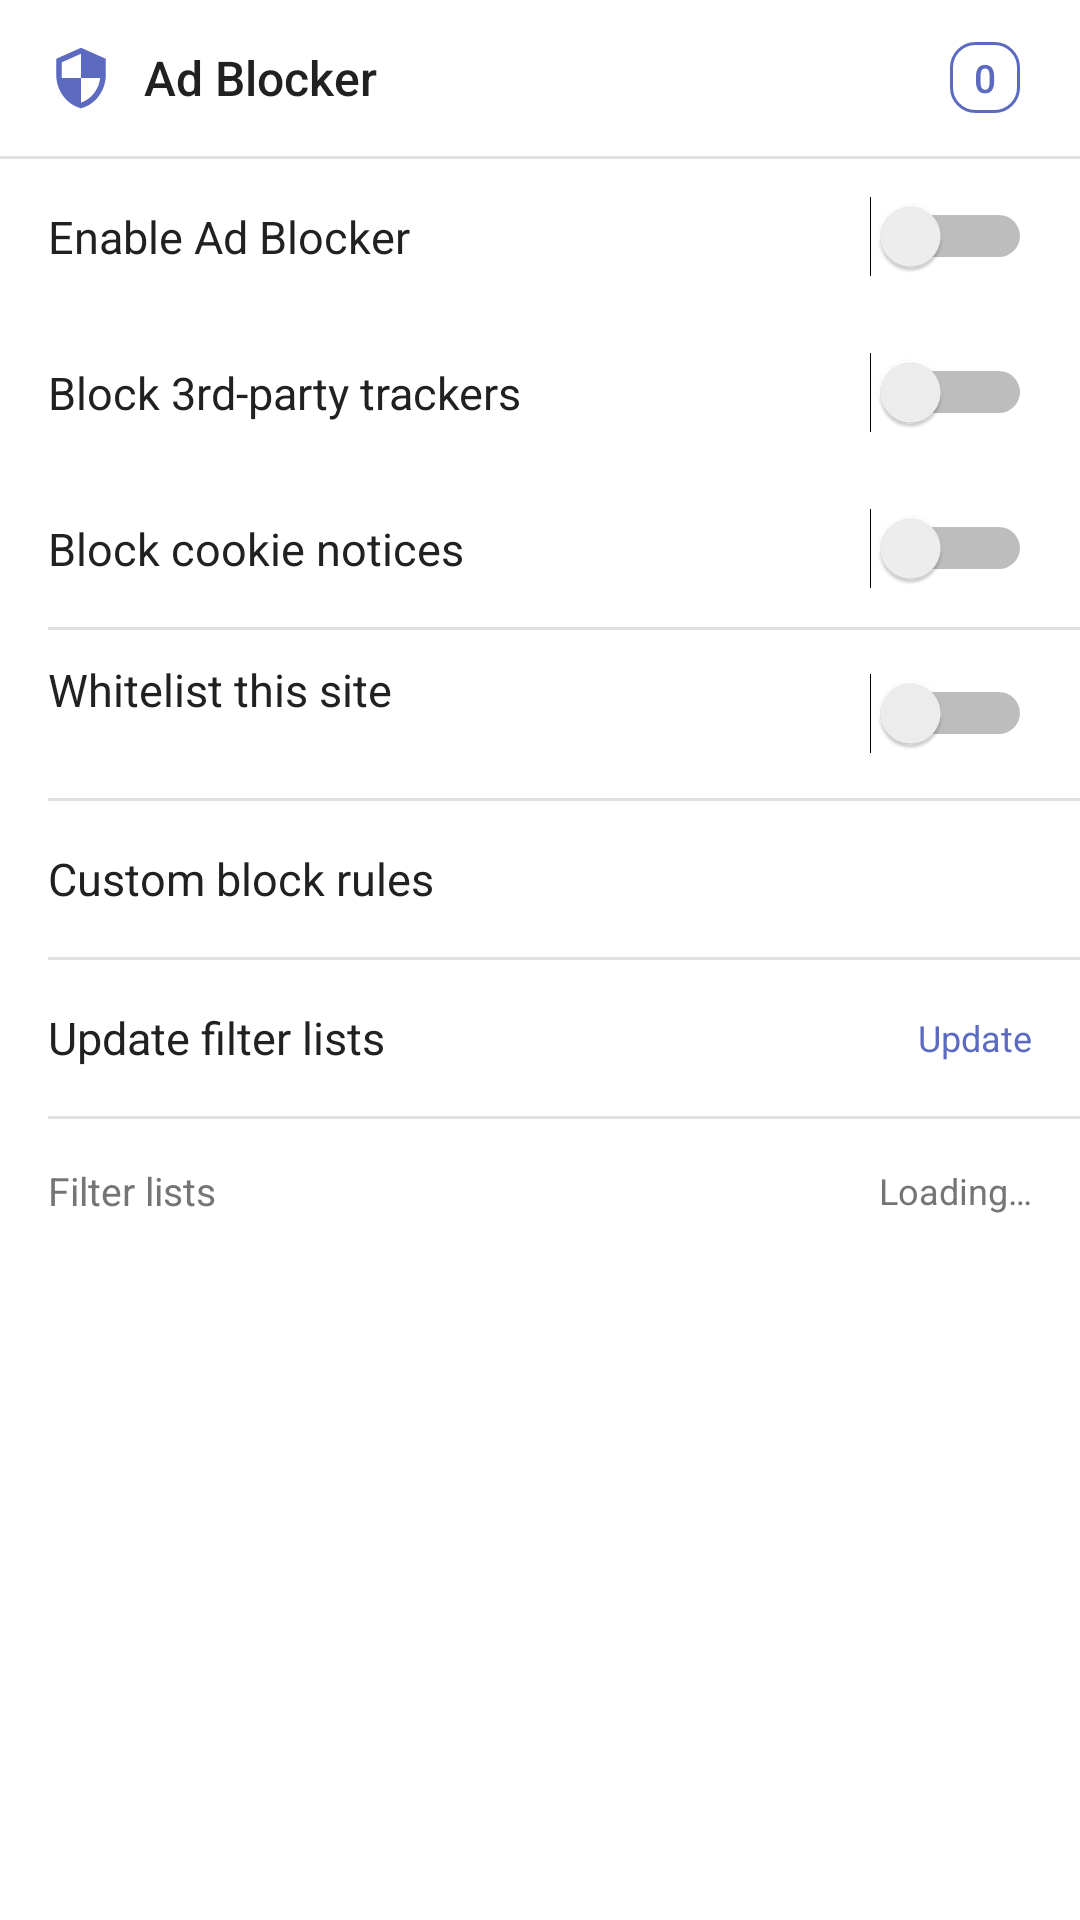

This screen was rendered from an Android layout file. Write that file and the resources it references.
<!-- AndroidManifest.xml: application theme Theme.Cobrow -->
<!-- res/layout/sheet_adblock.xml -->
<?xml version="1.0" encoding="utf-8"?>
<LinearLayout xmlns:android="http://schemas.android.com/apk/res/android"
    android:layout_width="match_parent"
    android:layout_height="wrap_content"
    android:background="@color/toolbar_bg"
    android:orientation="vertical"
    android:paddingBottom="24dp">

    
    <LinearLayout android:layout_width="match_parent" android:layout_height="52dp"
        android:gravity="center_vertical" android:paddingStart="16dp" android:paddingEnd="8dp">
        <ImageView android:layout_width="22dp" android:layout_height="22dp"
            android:src="@drawable/ic_shield" android:tint="@color/colorPrimary" />
        <TextView android:layout_width="0dp" android:layout_height="wrap_content"
            android:layout_marginStart="10dp" android:layout_weight="1"
            android:text="Ad Blocker" android:textColor="@color/text_primary"
            android:textSize="16sp" android:fontFamily="sans-serif-medium" />
        <TextView android:id="@+id/tvBlockedCount"
            android:layout_width="wrap_content" android:layout_height="wrap_content"
            android:layout_marginEnd="12dp"
            android:background="@drawable/badge_bg"
            android:paddingStart="8dp" android:paddingEnd="8dp"
            android:paddingTop="3dp" android:paddingBottom="3dp"
            android:text="0" android:textColor="@color/colorPrimary"
            android:textSize="13sp" android:fontFamily="sans-serif-medium" />
    </LinearLayout>

    <View android:layout_width="match_parent" android:layout_height="1dp" android:background="@color/divider" />

    
    <LinearLayout android:id="@+id/rowAdblockToggle"
        android:layout_width="match_parent" android:layout_height="52dp"
        android:gravity="center_vertical" android:paddingStart="16dp" android:paddingEnd="16dp"
        android:background="?attr/selectableItemBackground">
        <TextView android:layout_width="0dp" android:layout_height="wrap_content"
            android:layout_weight="1" android:text="Enable Ad Blocker"
            android:textColor="@color/text_primary" android:textSize="15sp" />
        <Switch android:id="@+id/switchAdblock" android:layout_width="wrap_content"
            android:layout_height="wrap_content" android:clickable="false" android:focusable="false" />
    </LinearLayout>

    
    <LinearLayout android:id="@+id/rowThirdParty"
        android:layout_width="match_parent" android:layout_height="52dp"
        android:gravity="center_vertical" android:paddingStart="16dp" android:paddingEnd="16dp"
        android:background="?attr/selectableItemBackground">
        <TextView android:layout_width="0dp" android:layout_height="wrap_content"
            android:layout_weight="1" android:text="Block 3rd-party trackers"
            android:textColor="@color/text_primary" android:textSize="15sp" />
        <Switch android:id="@+id/switchThirdParty" android:layout_width="wrap_content"
            android:layout_height="wrap_content" android:clickable="false" android:focusable="false" />
    </LinearLayout>

    
    <LinearLayout android:id="@+id/rowCookieNotices"
        android:layout_width="match_parent" android:layout_height="52dp"
        android:gravity="center_vertical" android:paddingStart="16dp" android:paddingEnd="16dp"
        android:background="?attr/selectableItemBackground">
        <TextView android:layout_width="0dp" android:layout_height="wrap_content"
            android:layout_weight="1" android:text="Block cookie notices"
            android:textColor="@color/text_primary" android:textSize="15sp" />
        <Switch android:id="@+id/switchCookieNotices" android:layout_width="wrap_content"
            android:layout_height="wrap_content" android:clickable="false" android:focusable="false" />
    </LinearLayout>

    <View android:layout_width="match_parent" android:layout_height="1dp"
        android:background="@color/divider" android:layout_marginStart="16dp" />

    
    <LinearLayout android:id="@+id/rowWhitelist"
        android:layout_width="match_parent" android:layout_height="56dp"
        android:gravity="center_vertical" android:paddingStart="16dp" android:paddingEnd="16dp"
        android:background="?attr/selectableItemBackground">
        <LinearLayout android:layout_width="0dp" android:layout_height="wrap_content"
            android:layout_weight="1" android:orientation="vertical">
            <TextView android:layout_width="wrap_content" android:layout_height="wrap_content"
                android:text="Whitelist this site" android:textColor="@color/text_primary" android:textSize="15sp" />
            <TextView android:id="@+id/tvCurrentDomain"
                android:layout_width="wrap_content" android:layout_height="wrap_content"
                android:textColor="@color/text_secondary" android:textSize="12sp" />
        </LinearLayout>
        <Switch android:id="@+id/switchWhitelist" android:layout_width="wrap_content"
            android:layout_height="wrap_content" android:clickable="false" android:focusable="false" />
    </LinearLayout>

    <View android:layout_width="match_parent" android:layout_height="1dp"
        android:background="@color/divider" android:layout_marginStart="16dp" />

    
    <LinearLayout android:id="@+id/rowCustomRules"
        android:layout_width="match_parent" android:layout_height="52dp"
        android:gravity="center_vertical" android:paddingStart="16dp" android:paddingEnd="16dp"
        android:background="?attr/selectableItemBackground">
        <TextView android:layout_width="0dp" android:layout_height="wrap_content"
            android:layout_weight="1" android:text="Custom block rules"
            android:textColor="@color/text_primary" android:textSize="15sp" />
        <ImageView android:layout_width="20dp" android:layout_height="20dp"
            android:src="@drawable/ic_arrow_forward" android:tint="@color/icon_color" />
    </LinearLayout>

    <View android:layout_width="match_parent" android:layout_height="1dp"
        android:background="@color/divider" android:layout_marginStart="16dp" />

    
    <LinearLayout android:id="@+id/rowUpdateFilters"
        android:layout_width="match_parent" android:layout_height="52dp"
        android:gravity="center_vertical" android:paddingStart="16dp" android:paddingEnd="16dp"
        android:background="?attr/selectableItemBackground">
        <TextView android:layout_width="0dp" android:layout_height="wrap_content"
            android:layout_weight="1" android:text="Update filter lists"
            android:textColor="@color/text_primary" android:textSize="15sp" />
        <TextView android:id="@+id/tvUpdateStatus"
            android:layout_width="wrap_content" android:layout_height="wrap_content"
            android:textColor="@color/colorPrimary" android:textSize="12sp" android:text="Update" />
    </LinearLayout>

    <View android:layout_width="match_parent" android:layout_height="1dp"
        android:background="@color/divider" android:layout_marginStart="16dp" />

    
    <LinearLayout android:layout_width="match_parent" android:layout_height="48dp"
        android:gravity="center_vertical" android:paddingStart="16dp" android:paddingEnd="16dp">
        <TextView android:layout_width="0dp" android:layout_height="wrap_content"
            android:layout_weight="1" android:text="Filter lists"
            android:textColor="@color/text_secondary" android:textSize="13sp" />
        <TextView android:id="@+id/tvFilterInfo"
            android:layout_width="wrap_content" android:layout_height="wrap_content"
            android:text="Loading…" android:textColor="@color/text_secondary" android:textSize="12sp" />
    </LinearLayout>

</LinearLayout>
<!-- resources referenced by this layout -->
<resources>
  <color name="colorPrimary">#5C6BC0</color>
  <color name="divider">#E0E0E0</color>
  <color name="icon_color">#616161</color>
  <color name="text_primary">#212121</color>
  <color name="text_secondary">#757575</color>
  <color name="toolbar_bg">#FFFFFF</color>
  <!-- drawable badge_bg (drawable) -->
  <?xml version="1.0" encoding="utf-8"?>
  <shape xmlns:android="http://schemas.android.com/apk/res/android"
      android:shape="rectangle">
      <stroke android:width="1dp" android:color="@color/colorPrimary" />
      <corners android:radius="8dp" />
  </shape>
  <!-- drawable ic_shield (drawable) -->
  <vector xmlns:android="http://schemas.android.com/apk/res/android"
      android:width="24dp" android:height="24dp" android:viewportWidth="24" android:viewportHeight="24">
      <path android:fillColor="#FF000000" android:pathData="M12,1L3,5v6c0,5.55 3.84,10.74 9,12 5.16,-1.26 9,-6.45 9,-12V5l-9,-4zM12,11.99h7c-0.53,4.12 -3.28,7.79 -7,8.94V12H5V6.3l7,-3.11v8.8z"/>
  </vector>
  <style name="Theme.Cobrow" parent="Theme.MaterialComponents.DayNight.NoActionBar">
          <item name="colorPrimary">@color/colorPrimary</item>
          <item name="colorPrimaryDark">@color/colorPrimaryDark</item>
          <item name="colorAccent">@color/colorAccent</item>
          <item name="android:windowBackground">@color/bg</item>
          <item name="android:statusBarColor">@color/colorPrimaryDark</item>
      </style>
  <color name="colorPrimaryDark">#3949AB</color>
  <color name="colorAccent">#7986CB</color>
  <color name="bg">#F5F5F5</color>
</resources>
